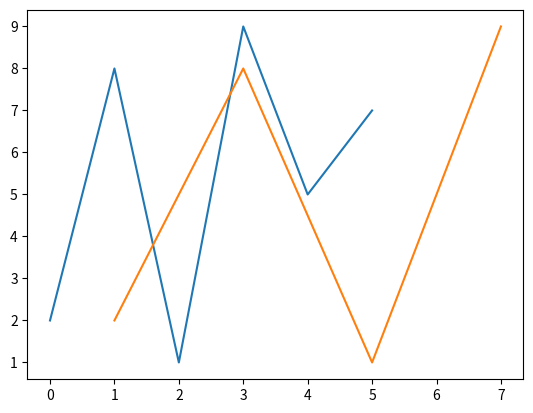

This chart was generated by the following Python code:
import matplotlib.pyplot as plt
import numpy as np

yp = np.array([2, 8, 1, 9, 5, 7])
plt.plot(yp)

xp2 = np.array([1, 3, 5, 7])
yp2 = np.array([2, 8, 1, 9])
plt.plot(xp2, yp2)

plt.show()
